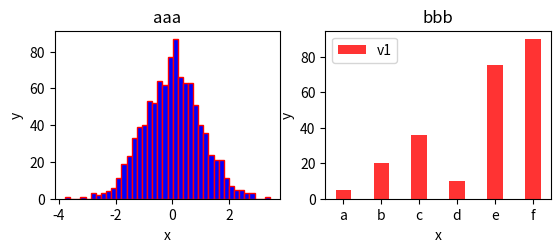
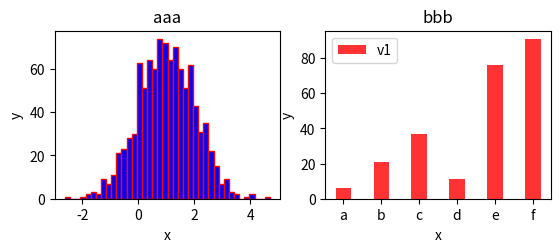
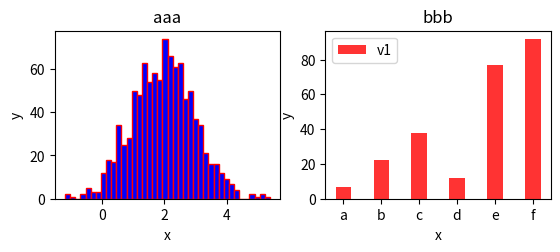
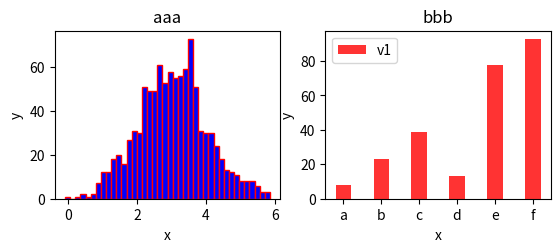
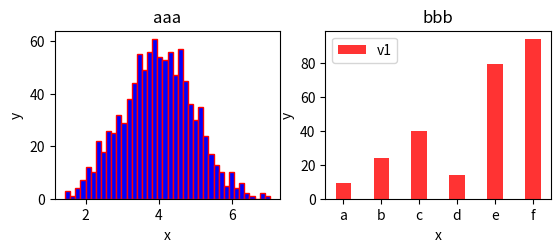
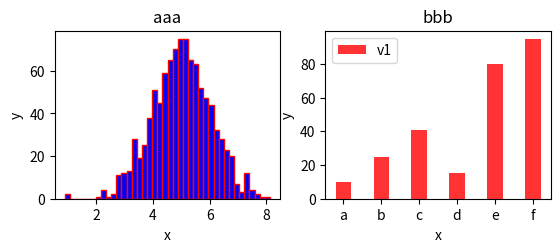
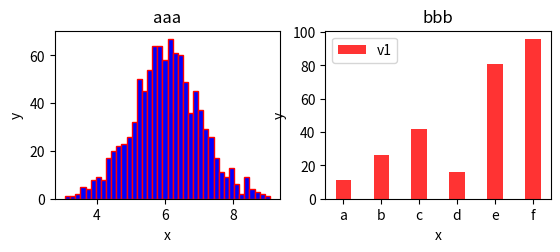
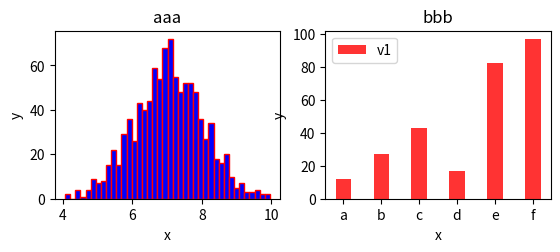
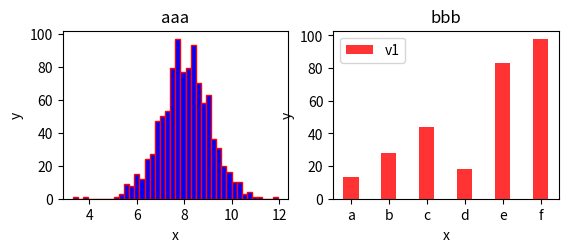
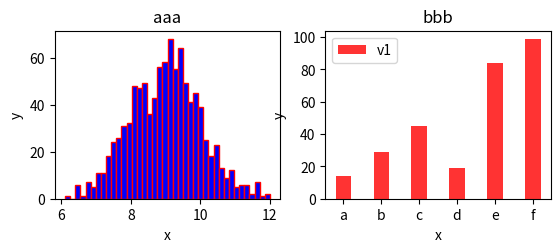
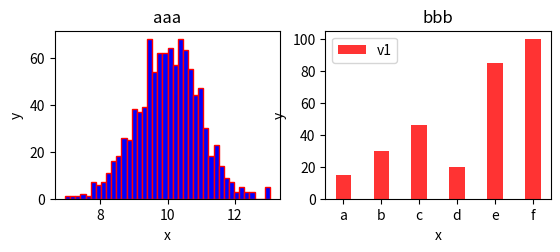
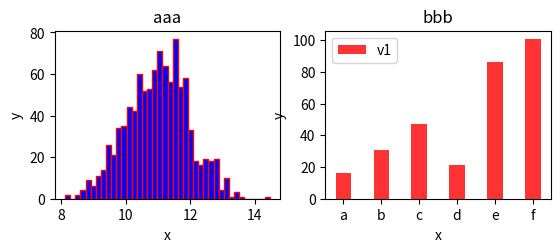
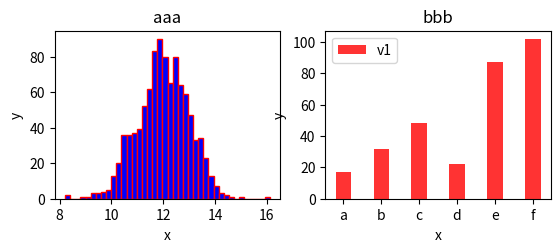
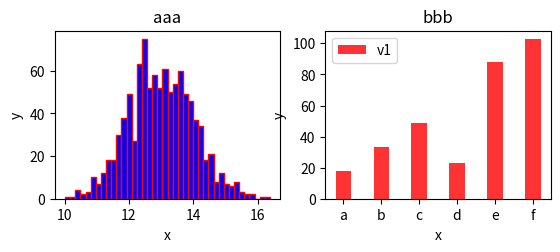
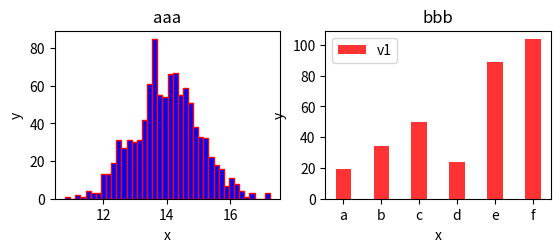
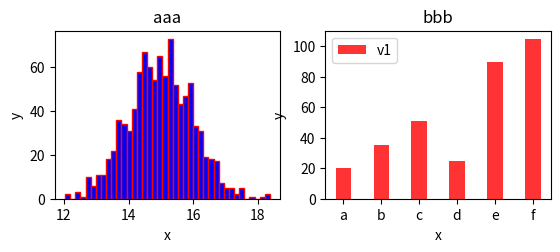

Recreate these plots in Python, in order.
import matplotlib.pyplot as plt
import numpy as np

v1 = [5, 20, 36, 10, 75, 90]
attr = ['a', 'b', 'c', 'd', 'e', 'f']

plt.ion()
plt.figure(1)

for j in range(100):


    # fig 1
    plt.subplot(2, 2, 1)

    data = np.random.randn(1000) + j 
    plt.hist(data,bins=40,facecolor='blue',edgecolor='red')
    plt.xlabel('x')
    plt.ylabel('y')
    plt.title('aaa')

    # fig 2
    plt.subplot(2, 2, 2)

    plt.bar(attr, [i + j for i in v1], width=0.4, alpha=0.8, color='red', label="v1")
    plt.legend()
    plt.xlabel('x')
    plt.ylabel('y')
    plt.title('bbb')

    plt.show()
    plt.pause(0.01) 


    plt.clf() # delet all figure 
